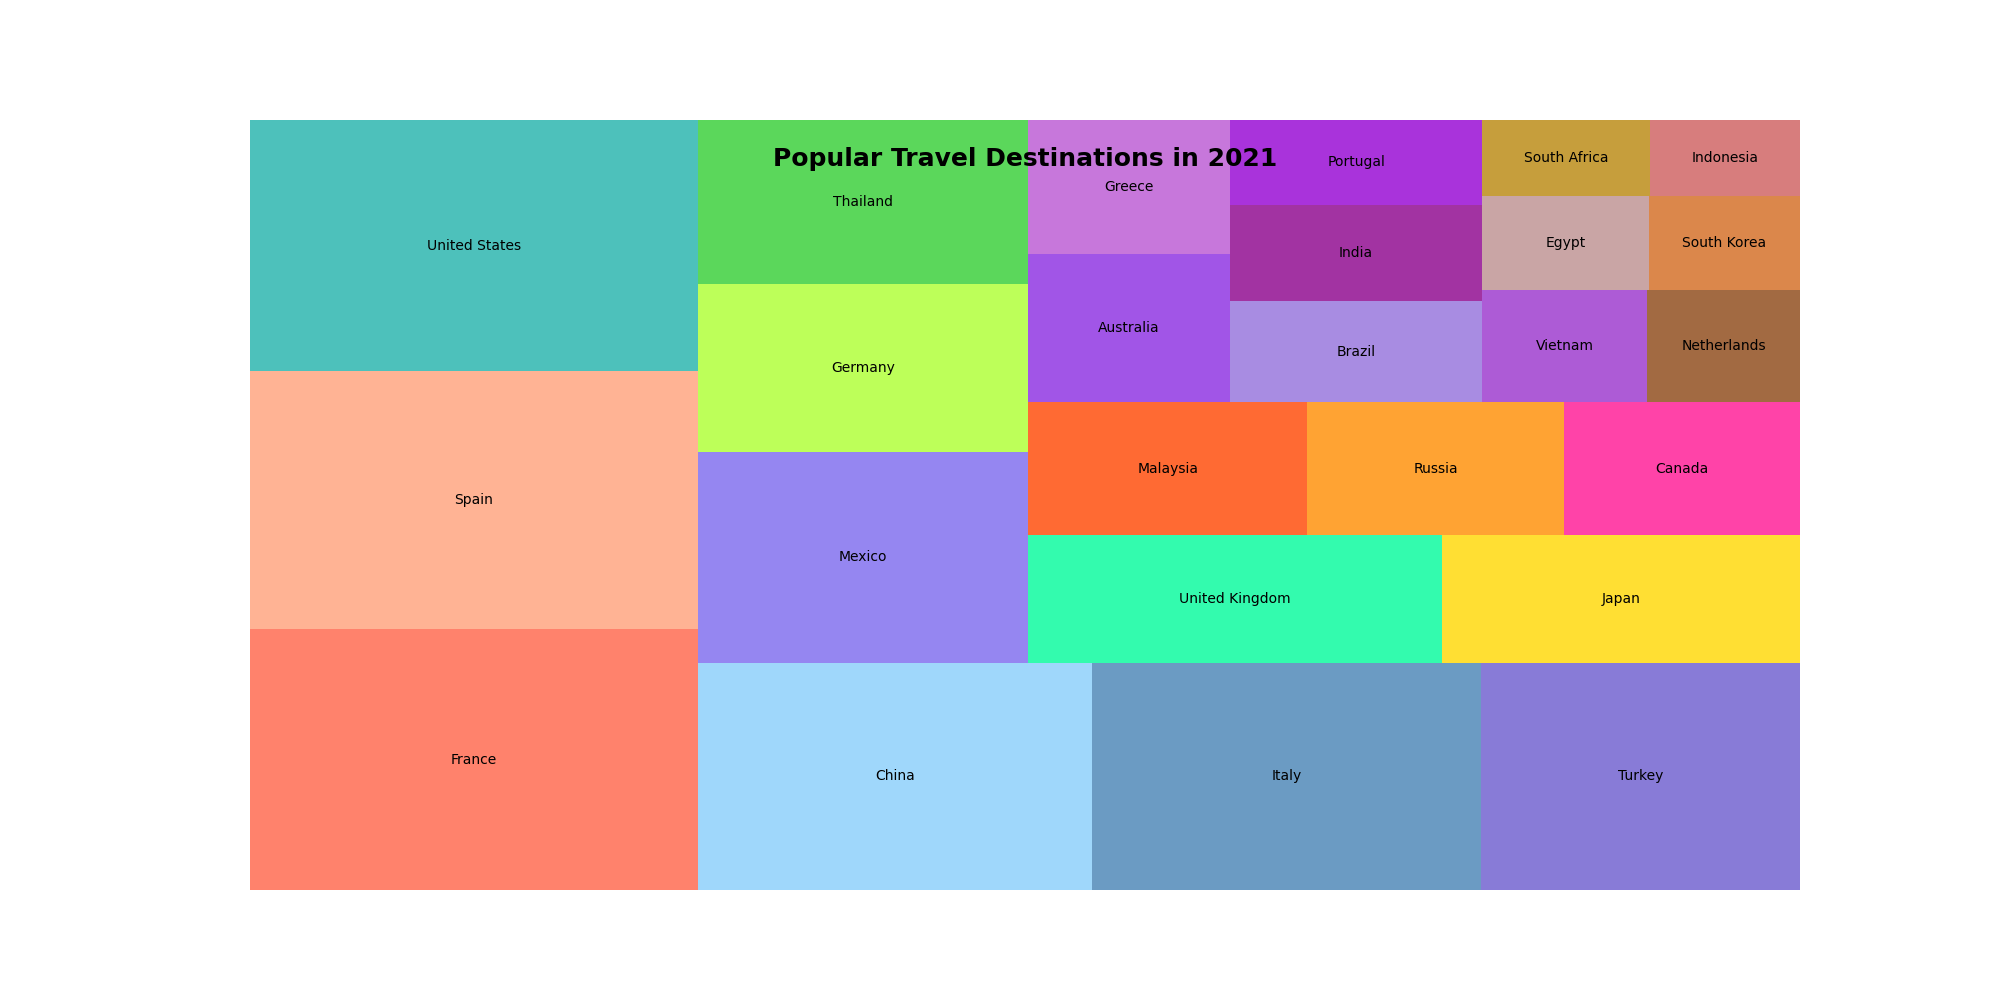

The data file committed next to this chart (first rows):
Destination, Visitors (in millions), Color
France, 82, #FF6347
Spain, 81, #FFA07A
United States, 79, #20B2AA
China, 63, #87CEFA
Italy, 62, #4682B4
Turkey, 51, #6A5ACD
Mexico, 49, #7B68EE
Germany, 39, #ADFF2F
Thailand, 38, #32CD32
United Kingdom, 37, #00FA9A
Japan, 32, #FFD700
Malaysia, 26, #FF4500
Russia, 24, #FF8C00
Canada, 22, #FF1493
Australia, 21, #8A2BE2
Greece, 19, #BA55D3
Brazil, 18, #9370DB
India, 17, #8B008B
Portugal, 15, #9400D3
Vietnam, 13, #9932CC
Netherlands, 12, #8B4513
Egypt, 11, #BC8F8F
South Korea, 10, #D2691E
South Africa, 9, #B8860B
Indonesia, 8, #CD5C5C
